The GitHub repository arsalannkhann/Brain-Tumor-Detection contains a labelled image folder "Dataset" with 4 categories: glioma, meningioma, no tumor, pituitary tumor. Examples follow, each with its label.

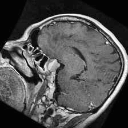
Label: pituitary tumor

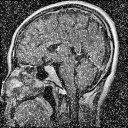
Label: pituitary tumor

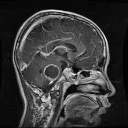
Label: glioma

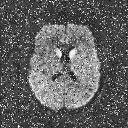
Label: no tumor

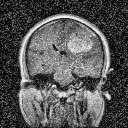
Label: meningioma

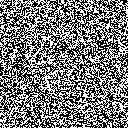
Label: no tumor
